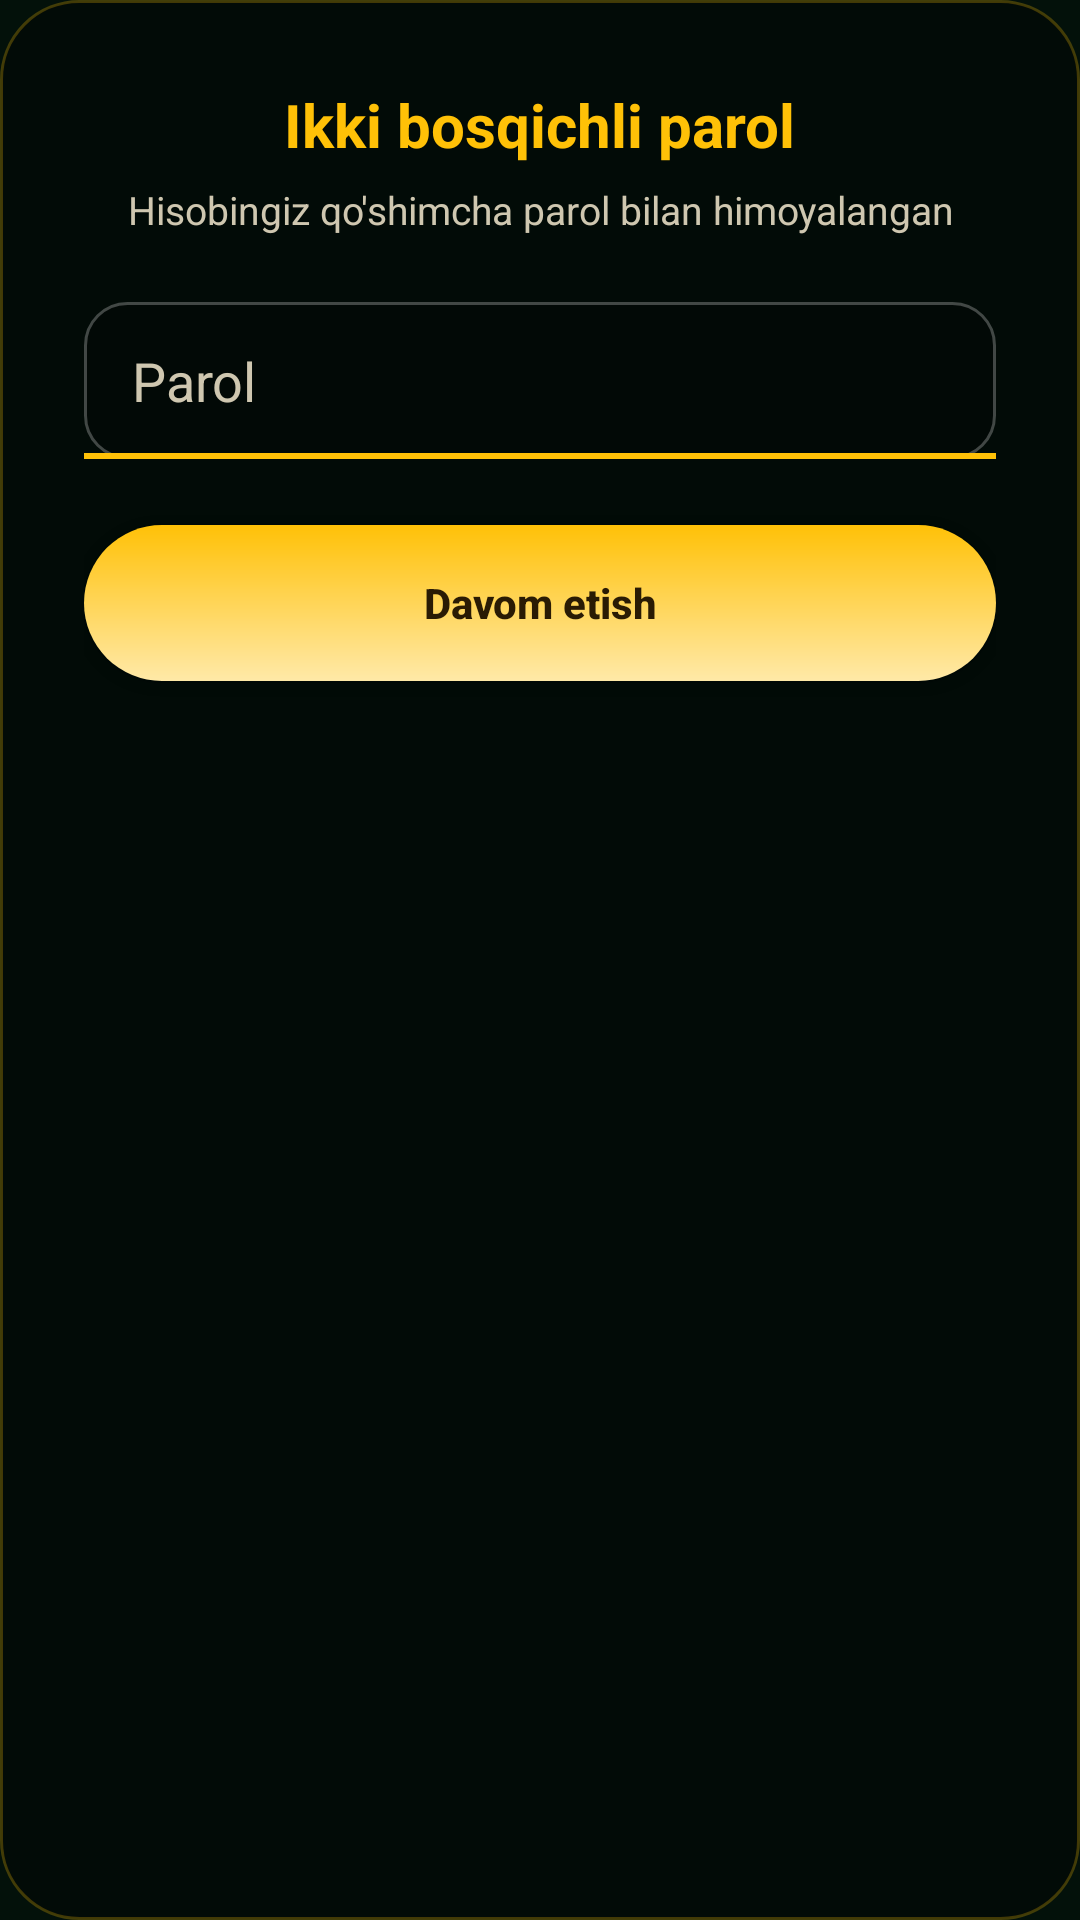

Here is an Android app screen rendered from its layout file. Give the layout XML and the strings, colors and styles it references.
<!-- AndroidManifest.xml: application theme Theme.VitaMahjong -->
<!-- res/layout/step_password.xml -->
<?xml version="1.0" encoding="utf-8"?>
<LinearLayout xmlns:android="http://schemas.android.com/apk/res/android"
    android:layout_width="match_parent"
    android:layout_height="wrap_content"
    android:orientation="vertical"
    android:gravity="center_horizontal"
    android:background="@drawable/card_bg"
    android:padding="28dp">

    <TextView
        android:layout_width="wrap_content"
        android:layout_height="wrap_content"
        android:text="@string/login_password_title"
        android:textColor="@color/accent_gold"
        android:textSize="20sp"
        android:textStyle="bold" />

    <TextView
        android:id="@+id/passwordSubtitle"
        android:layout_width="wrap_content"
        android:layout_height="wrap_content"
        android:layout_marginTop="6dp"
        android:gravity="center"
        android:text="@string/login_password_subtitle"
        android:textColor="@color/label_muted"
        android:textSize="13sp" />

    <EditText
        android:id="@+id/passwordInput"
        android:layout_width="match_parent"
        android:layout_height="wrap_content"
        android:layout_marginTop="22dp"
        android:background="@drawable/input_bg"
        android:hint="@string/login_password_hint"
        android:textColorHint="@color/label_muted"
        android:textColor="@color/text_title"
        android:inputType="textPassword"
        android:paddingStart="16dp"
        android:paddingEnd="16dp"
        android:paddingTop="14dp"
        android:paddingBottom="14dp" />

    <TextView
        android:id="@+id/passwordError"
        android:layout_width="match_parent"
        android:layout_height="wrap_content"
        android:layout_marginTop="8dp"
        android:textColor="@color/error_red"
        android:textSize="12sp"
        android:visibility="gone" />

    <android.widget.Button
        android:id="@+id/passwordSubmit"
        android:layout_width="match_parent"
        android:layout_height="52dp"
        android:layout_marginTop="22dp"
        android:background="@drawable/primary_button_bg"
        android:text="@string/login_continue"
        android:textAllCaps="false"
        android:textColor="#2A1B04"
        android:textStyle="bold" />

</LinearLayout>
<!-- resources referenced by this layout -->
<resources>
  <color name="accent_gold">#FFC107</color>
  <color name="error_red">#FF6B6B</color>
  <color name="label_muted">#CFC7B0</color>
  <color name="text_title">#F5EAD3</color>
  <!-- drawable card_bg (drawable) -->
  <?xml version="1.0" encoding="utf-8"?>
  <shape xmlns:android="http://schemas.android.com/apk/res/android" android:shape="rectangle">
      <corners android:radius="26dp" />
      <solid android:color="#59000000" />
      <stroke
          android:width="1dp"
          android:color="#40FFC107" />
  </shape>
  <!-- drawable input_bg (drawable) -->
  <?xml version="1.0" encoding="utf-8"?>
  <layer-list xmlns:android="http://schemas.android.com/apk/res/android">
      <item>
          <shape android:shape="rectangle">
              <corners android:radius="14dp" />
              <solid android:color="#33000000" />
              <stroke
                  android:width="1dp"
                  android:color="#40FFFFFF" />
          </shape>
      </item>
      <item
          android:gravity="bottom"
          android:height="2dp">
          <shape android:shape="rectangle">
              <solid android:color="@color/accent_gold" />
          </shape>
      </item>
  </layer-list>
  <!-- drawable primary_button_bg (drawable) -->
  <?xml version="1.0" encoding="utf-8"?>
  <ripple xmlns:android="http://schemas.android.com/apk/res/android"
      android:color="#40000000">
      <item>
          <shape android:shape="rectangle">
              <corners android:radius="28dp" />
              <gradient
                  android:type="linear"
                  android:angle="90"
                  android:startColor="#FFE9A8"
                  android:endColor="@color/accent_gold" />
          </shape>
      </item>
  </ripple>
  <string name="login_continue">Davom etish</string>
  <string name="login_password_hint">Parol</string>
  <string name="login_password_subtitle">Hisobingiz qo\'shimcha parol bilan himoyalangan</string>
  <string name="login_password_title">Ikki bosqichli parol</string>
  <style name="Theme.VitaMahjong" parent="Theme.MaterialComponents.DayNight.NoActionBar">
          <item name="colorPrimary">@color/bg_gradient_mid</item>
          <item name="colorPrimaryDark">@color/bg_gradient_bottom</item>
          <item name="colorAccent">@color/accent_gold</item>
          <item name="android:windowBackground">@color/bg_gradient_bottom</item>
          <item name="android:windowLightStatusBar">false</item>
      </style>
  <color name="bg_gradient_mid">#0E3D28</color>
  <color name="bg_gradient_bottom">#03110A</color>
</resources>
